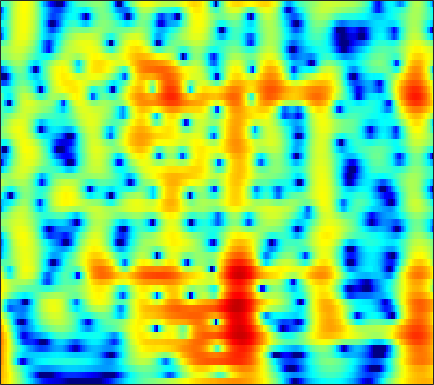

Values plotted in this chart, from the file beside it:
7.2656, 6.7642, 6.0319, 5.2281, 4.5791, 3.6516, 2.6494, 1.8532, 0.73135, -0.46023, -1.7172, -2.6972, -4.0461, -5.4297, -6.48, -7.8841, -9.2752, -10.284, -11.535, -12.623, -13.505, -14.026, -14.559, -14.949
7.619, 7.079, 6.28, 5.391, 4.666, 3.625, 2.499, 1.6, 0.3267, -1.032, -2.481, -3.634, -5.272, -7.049, -8.498, -10.63, -13.1, -15.28, -18.95, -24.49, -37.96, -32.74, -24, -20.04
7.825, 7.133, 6.11, 4.98, 4.072, 2.797, 1.469, 0.4579, -0.8805, -2.168, -3.367, -4.192, -5.185, -6.06, -6.638, -7.321, -7.908, -8.279, -8.67, -8.92, -9.018, -8.983, -8.823, -8.586
8.81, 7.792, 6.239, 4.436, 2.891, 0.5176, -2.326, -4.875, -9.065, -14.2, -16.27, -13.95, -10.92, -8.883, -7.816, -6.792, -6.079, -5.678, -5.261, -4.947, -4.684, -4.495, -4.264, -4.071
8.761, 7.716, 6.173, 4.462, 3.075, 1.11, -0.9176, -2.396, -4.154, -5.48, -6.278, -6.573, -6.705, -6.691, -6.645, -6.568, -6.478, -6.406, -6.305, -6.218, -6.107, -5.983, -5.788, -5.597
8.916, 7.916, 6.473, 4.925, 3.705, 2.023, 0.32, -0.9352, -2.533, -4.005, -5.325, -6.211, -7.281, -8.268, -8.98, -9.908, -10.8, -11.36, -11.88, -12.01, -11.7, -11.2, -10.35, -9.472
9.541, 8.424, 6.777, 4.949, 3.449, 1.252, -1.186, -3.173, -6.003, -8.873, -11.31, -12.41, -12.84, -12.72, -12.71, -13.09, -14.22, -15.59, -18.48, -23.11, -21.41, -17.02, -12.87, -10.19
9.231, 7.997, 6.165, 4.125, 2.445, -0.02087, -2.796, -5.113, -8.533, -12.16, -14.85, -15.14, -13.79, -12.11, -11.03, -9.959, -9.319, -8.944, -8.309, -7.585, -6.843, -6.242, -5.335, -4.415
7.901, 6.567, 4.599, 2.449, 0.741, -1.649, -4.145, -6.011, -8.277, -9.932, -10.61, -10.46, -9.696, -8.633, -7.778, -6.582, -5.435, -4.708, -3.843, -2.982, -2.145, -1.582, -0.926, -0.3866
6.228, 4.802, 2.705, 0.4089, -1.448, -4.194, -7.433, -10.43, -16.03, -25.77, -20.38, -15.54, -11.53, -8.743, -7.133, -5.391, -3.792, -2.711, -1.528, -0.5871, 0.2198, 0.7597, 1.364, 1.819
3.941, 2.364, 0.1706, -2.017, -3.55, -5.341, -6.862, -7.873, -9.003, -9.588, -9.358, -8.775, -7.706, -6.436, -5.342, -3.94, -2.689, -1.741, -0.5135, 0.546, 1.395, 1.913, 2.464, 2.854
1.238, -1.389, -5.442, -9.452, -11.03, -10.8, -10.01, -9.659, -9.584, -9.83, -9.965, -9.704, -8.689, -7.128, -5.771, -3.783, -1.972, -0.8645, 0.4119, 1.545, 2.493, 3.054, 3.598, 3.939
2.015, -0.3648, -3.931, -7.084, -8.023, -8.002, -8.066, -8.37, -9.317, -11.55, -16.48, -24.09, -18.48, -11.06, -7.722, -4.754, -2.428, -0.9633, 0.5575, 1.683, 2.551, 3.068, 3.582, 3.89
4.606, 3.463, 1.971, 0.5547, -0.3568, -1.376, -2.28, -2.957, -3.818, -4.561, -5.148, -5.365, -5.16, -4.539, -3.787, -2.688, -1.883, -1.351, -0.6297, -0.01861, 0.4323, 0.7111, 1.027, 1.29
5.384, 4.581, 3.584, 2.615, 1.936, 1.191, 0.5988, 0.1726, -0.3469, -0.7008, -0.9612, -1.156, -1.372, -1.528, -1.703, -1.814, -1.94, -2.188, -2.601, -2.957, -3.214, -3.301, -3.219, -2.908
5.305, 4.393, 3.3, 2.441, 1.951, 1.526, 1.363, 1.384, 1.459, 1.474, 1.437, 1.358, 1.123, 0.7323, 0.2501, -0.7031, -1.798, -2.815, -4.701, -7.19, -10.09, -11.9, -11.74, -9.352
3.843, 2.075, -0.6276, -3.128, -3.914, -2.818, -0.8247, 0.5845, 2.08, 3.042, 3.58, 3.785, 3.746, 3.389, 2.961, 1.908, 0.4549, -0.7913, -2.895, -5.641, -8.69, -10.47, -10.76, -9.028
1.328, -0.2775, -2.976, -5.583, -6.338, -4.497, -1.58, 0.2149, 1.967, 3.23, 4.016, 4.302, 4.374, 4.064, 3.732, 2.968, 1.722, 0.6768, -0.87, -2.71, -4.605, -5.966, -7.633, -8.824
-1.779, -1.661, -1.524, -1.173, -0.6896, 0.07909, 1.004, 1.77, 2.642, 3.328, 3.829, 4.013, 4.037, 3.749, 3.302, 2.634, 1.623, 0.6131, -0.8988, -2.731, -5.043, -7.147, -10.82, -16.72
-7.978, -5.882, -3.609, -1.951, -0.8907, 0.4091, 1.476, 2.127, 2.903, 3.465, 3.787, 3.91, 3.871, 3.633, 3.2, 2.5, 1.669, 0.8294, -0.4455, -1.849, -3.443, -4.677, -6.255, -7.601
-8.467, -6.795, -4.644, -2.581, -1.277, 0.2177, 1.491, 2.234, 3.022, 3.588, 3.885, 3.959, 3.845, 3.554, 3.225, 2.476, 1.634, 0.9152, -0.2262, -1.427, -2.648, -3.58, -4.742, -5.784
-10.29, -7.657, -4.765, -2.444, -0.9073, 0.732, 1.998, 2.797, 3.566, 4.043, 4.299, 4.309, 4.092, 3.614, 3.202, 2.354, 1.266, 0.3989, -0.947, -2.39, -3.824, -4.881, -6.159, -7.264
-7.393, -5.362, -2.829, -0.8029, 0.4232, 1.821, 2.864, 3.48, 4.081, 4.399, 4.492, 4.39, 4.066, 3.405, 2.736, 1.717, 0.2603, -1.016, -3.002, -5.456, -8.213, -10.25, -12.23, -12.55
-1.023, -0.4806, 0.2613, 1.149, 1.789, 2.517, 3.19, 3.542, 3.853, 4.02, 3.925, 3.733, 3.278, 2.63, 1.875, 0.7254, -0.7236, -2.13, -4.325, -7.2, -11.06, -14.86, -19.32, -16.5
0.5704, 0.751, 1.105, 1.538, 1.932, 2.388, 2.811, 3.057, 3.242, 3.302, 3.15, 2.939, 2.419, 1.856, 1.224, 0.1994, -0.8508, -1.81, -3.102, -4.411, -5.66, -6.379, -7.005, -7.112
-0.9904, -0.8411, -0.2243, 0.4542, 0.9512, 1.646, 2.133, 2.455, 2.768, 2.819, 2.747, 2.519, 2.005, 1.267, 0.7288, -0.3013, -1.244, -1.889, -2.637, -3.056, -3.215, -3.166, -2.95, -2.643
-8.655, -6.209, -3.861, -2.075, -1.087, -0.01851, 0.909, 1.442, 1.997, 2.312, 2.336, 2.127, 1.648, 0.5442, -0.417, -2.06, -4.267, -5.767, -6.964, -6.242, -4.418, -3.08, -1.498, -0.2389
-7.403, -6.892, -6.021, -5.673, -5.151, -4.262, -2.839, -1.684, -0.485, 0.5032, 0.9144, 0.9758, 0.6064, -0.2179, -1.436, -3.344, -6.602, -9.711, -13.48, -9.934, -5.715, -3.362, -1.018, 0.7297
-3.061, -4.745, -7.423, -12.4, -20.36, -17.17, -8.957, -5.687, -2.94, -1.253, -0.2967, 0.06666, -0.06094, -0.2607, -0.9396, -1.707, -2.693, -3.211, -3.516, -3.185, -2.322, -1.468, -0.2065, 1.023
0.1032, -1.067, -2.524, -3.94, -4.487, -4.446, -3.328, -2.43, -1.145, -0.2879, 0.2929, 0.4425, 0.3091, -0.1327, -0.6019, -1.567, -2.454, -3.189, -3.737, -3.803, -3.2, -2.437, -1.217, 0.0419
1.793, 1.354, 0.7937, 0.5248, 0.4074, 0.5412, 0.7522, 1.041, 1.345, 1.58, 1.574, 1.394, 1.028, 0.04259, -0.7302, -2.503, -4.774, -7.243, -11.59, -14.12, -10.11, -7.025, -4.076, -1.99
0.2621, 0.2169, 0.3208, 0.6866, 1, 1.484, 1.936, 2.26, 2.563, 2.742, 2.691, 2.518, 2.019, 1.224, 0.3667, -1.059, -2.974, -4.662, -6.902, -7.88, -6.781, -5.43, -3.726, -2.424
-6.59, -5.701, -3.841, -2.157, -0.9824, 0.2714, 1.374, 2.003, 2.686, 3.132, 3.365, 3.406, 3.139, 2.807, 2.278, 1.597, 0.6956, 0.06091, -0.7465, -1.343, -1.7, -1.858, -1.988, -2.122
-16.28, -11.83, -7.977, -5.096, -3.392, -1.426, 0.1568, 1.149, 2.208, 2.984, 3.502, 3.728, 3.795, 3.713, 3.444, 3.017, 2.392, 1.909, 1.141, 0.3451, -0.5205, -1.191, -2.151, -3.203
-9.295, -9.541, -8.631, -6.732, -4.983, -2.697, -0.695, 0.5789, 1.968, 2.991, 3.688, 3.988, 4.271, 4.15, 4.048, 3.582, 3.015, 2.429, 1.542, 0.4716, -0.7964, -1.866, -3.519, -5.422
-11.89, -19.11, -21.43, -10.6, -6.537, -3.034, -0.4496, 0.9467, 2.446, 3.47, 4.155, 4.462, 4.572, 4.432, 4.197, 3.663, 2.976, 2.29, 1.271, 0.02465, -1.426, -2.737, -4.787, -7.359
-4.006, -4.69, -4.396, -3.182, -1.948, -0.1813, 1.273, 2.272, 3.201, 3.89, 4.23, 4.332, 4.115, 3.792, 3.238, 2.503, 1.51, 0.7523, -0.3733, -1.544, -2.762, -3.786, -5.311, -7.155
-0.3231, -0.1449, 0.3067, 0.9099, 1.495, 2.233, 2.954, 3.409, 3.839, 4.051, 3.984, 3.718, 3.187, 2.282, 1.379, -0.03769, -1.75, -2.958, -4.414, -5.266, -5.675, -5.79, -6.06, -6.504
-0.2934, 0.4923, 1.288, 2.1, 2.602, 3.209, 3.726, 3.942, 4.178, 4.115, 3.838, 3.395, 2.579, 1.163, -0.05211, -2.517, -5.944, -9.665, -17.55, -16.35, -10.75, -8.454, -6.69, -5.788
-1.782, -0.6339, 0.511, 1.478, 1.998, 2.663, 3.164, 3.405, 3.652, 3.646, 3.447, 3.117, 2.453, 1.288, 0.3867, -1.432, -3.537, -5.164, -6.987, -7.356, -6.495, -5.672, -4.689, -4.048
-1.954, -1.488, -0.7825, -0.268, 0.21, 0.8281, 1.404, 1.901, 2.332, 2.696, 2.793, 2.82, 2.467, 2.02, 1.564, 0.7554, -0.001083, -0.6324, -1.28, -1.71, -1.96, -2.057, -2.14, -2.28
-1.879, -2.408, -3.209, -3.674, -3.399, -2.561, -1.164, -0.1388, 1.045, 1.985, 2.592, 2.822, 2.929, 2.957, 2.647, 2.36, 1.939, 1.577, 1.166, 0.7686, 0.4011, 0.1349, -0.3268, -0.9167
-2.12, -4.003, -8.374, -16.85, -20.01, -8.777, -4.088, -1.779, 0.4395, 1.796, 2.786, 3.112, 3.477, 3.339, 3.149, 2.781, 2.226, 1.923, 1.53, 1.274, 1.153, 1.071, 0.8821, 0.4629
-1.311, -2.593, -4.302, -5.322, -5.246, -4.135, -2.292, -0.9436, 0.511, 1.557, 2.165, 2.52, 2.431, 1.854, 1.465, 0.2722, -1.093, -2.083, -3.034, -2.864, -1.837, -0.9249, 0.19, 0.9262
-3.146, -3.981, -4.296, -4.01, -3.755, -2.796, -1.664, -1.036, -0.1178, 0.5864, 0.8086, 0.8274, 0.2961, -0.3949, -1.365, -3.363, -6.228, -9.848, -21.62, -15.17, -7.291, -4.123, -1.304, 0.5979
-10.73, -11.85, -11.32, -9.355, -7.353, -5.123, -3.454, -2.365, -1.419, -0.8665, -0.631, -0.9453, -1.395, -2.047, -3.061, -4.161, -5.221, -6.005, -6.292, -5.511, -3.848, -2.415, -0.529, 1.109
-18.57, -21.65, -19.58, -12.81, -9.353, -6.167, -3.891, -2.647, -1.717, -1.375, -1.468, -1.88, -2.691, -4.173, -5.352, -6.445, -6.947, -6.608, -5.367, -3.812, -2.169, -0.9406, 0.5459, 1.892
-11.97, -10.01, -8.074, -6.125, -4.616, -2.852, -1.538, -0.906, -0.3359, -0.3033, -0.8964, -1.546, -3.191, -6.043, -8.886, -16.3, -23.63, -13.17, -7.648, -4.381, -2.056, -0.6737, 0.8441, 2.09
-3.498, -3.017, -2.262, -1.398, -0.6659, 0.1215, 0.6959, 0.9418, 1.124, 0.9894, 0.3784, -0.1721, -1.396, -3.047, -4.284, -5.68, -6.216, -5.93, -4.828, -3.542, -2.353, -1.526, -0.4643, 0.5264
0.098, 0.1786, 0.503, 0.9248, 1.255, 1.635, 1.94, 2.098, 2.124, 1.977, 1.616, 1.181, 0.3805, -0.4653, -1.038, -1.934, -2.765, -3.267, -3.837, -4.292, -4.588, -4.62, -4.246, -3.396
0.5482, 0.6921, 1.038, 1.478, 1.789, 2.247, 2.634, 2.846, 2.955, 2.877, 2.674, 2.326, 1.767, 1.063, 0.3852, -0.7102, -1.981, -3.068, -4.864, -7.187, -10.22, -12.86, -14.33, -11.11
-2.127, -1.661, -0.7646, 0.288, 1.08, 2.003, 2.724, 3.118, 3.486, 3.618, 3.511, 3.305, 2.864, 2.151, 1.399, 0.2627, -1.131, -2.397, -4.435, -6.939, -9.974, -12.3, -13.56, -11.45
-11.98, -8.532, -4.657, -1.898, -0.3139, 1.264, 2.438, 3.1, 3.72, 4.067, 4.104, 4.009, 3.609, 2.94, 2.295, 1.252, -0.0391, -1.162, -2.789, -4.496, -6.087, -7.071, -7.903, -8.027
-8.57, -6.886, -4.326, -2.031, -0.5917, 1.039, 2.326, 3.072, 3.781, 4.21, 4.383, 4.306, 3.956, 3.374, 2.816, 1.786, 0.5014, -0.6246, -2.3, -4.19, -6.282, -7.938, -10.1, -11.69
-4.418, -3.959, -2.821, -1.399, -0.2784, 1.11, 2.29, 3.004, 3.745, 4.202, 4.411, 4.353, 4.083, 3.551, 2.963, 1.917, 0.6019, -0.563, -2.395, -4.588, -7.286, -9.824, -14.38, -22.39
-8.297, -6.885, -4.433, -2.197, -0.7724, 0.8413, 2.146, 2.954, 3.767, 4.294, 4.502, 4.513, 4.278, 3.735, 3.104, 2.08, 0.7909, -0.3267, -2.058, -4.009, -6.116, -7.749, -9.815, -11.38
-12.41, -8.776, -5.067, -2.452, -0.9334, 0.7487, 2.1, 2.928, 3.773, 4.352, 4.634, 4.674, 4.422, 3.863, 3.251, 2.2, 0.8708, -0.3038, -2.062, -3.969, -5.937, -7.358, -9.089, -10.52
-2.563, -2.729, -2.335, -1.499, -0.6317, 0.5781, 1.802, 2.609, 3.558, 4.236, 4.658, 4.704, 4.494, 3.963, 3.37, 2.208, 0.6687, -0.7565, -2.961, -5.51, -8.238, -10.23, -12.5, -14.12
